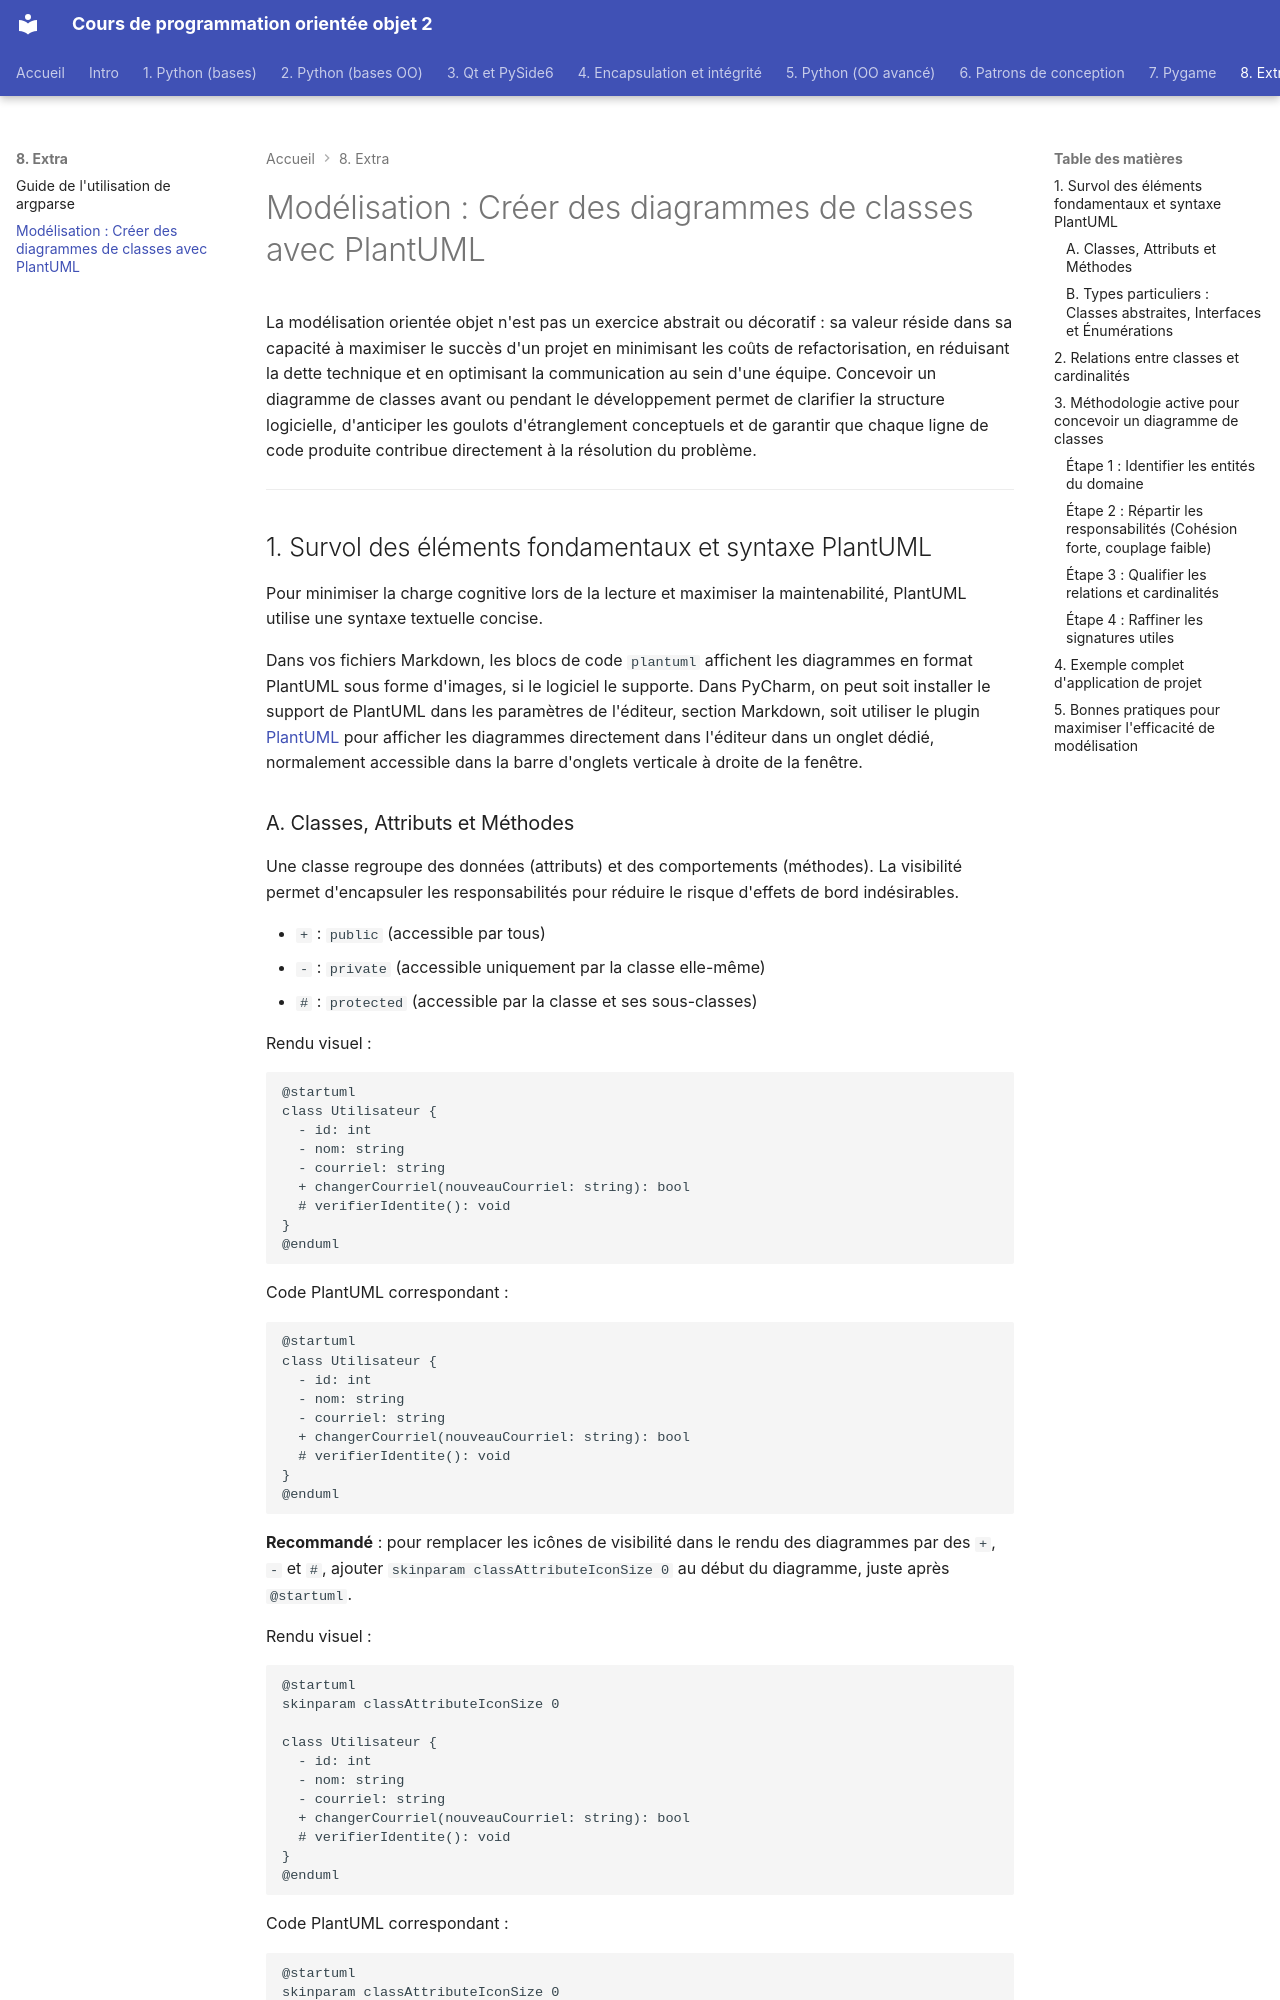

repository: profdenis/3n1_doc · page: section8/02_uml/index.html · generator: mkdocs

# Modélisation : Créer des diagrammes de classes avec PlantUML

La modélisation orientée objet n'est pas un exercice abstrait ou décoratif : sa valeur réside dans sa capacité à
maximiser le succès d'un projet en minimisant les coûts de refactorisation, en réduisant la dette technique et en
optimisant la communication au sein d'une équipe. Concevoir un diagramme de classes avant ou pendant le développement
permet de clarifier la structure logicielle, d'anticiper les goulots d'étranglement conceptuels et de garantir que
chaque ligne de code produite contribue directement à la résolution du problème.

---

## 1. Survol des éléments fondamentaux et syntaxe PlantUML

Pour minimiser la charge cognitive lors de la lecture et maximiser la maintenabilité, PlantUML utilise une syntaxe
textuelle concise.

Dans vos fichiers Markdown, les blocs de code `plantuml` affichent les diagrammes en format PlantUML sous forme
d'images, si le logiciel le supporte. Dans PyCharm, on peut soit installer le support de PlantUML dans les paramètres
de l'éditeur, section Markdown, soit utiliser le plugin [PlantUML](https://plugins.jetbrains.com/plugin/7017-plantuml)
pour afficher les diagrammes directement dans l'éditeur dans un onglet dédié, normalement accessible dans la barre
d'onglets verticale à droite de la fenêtre.
